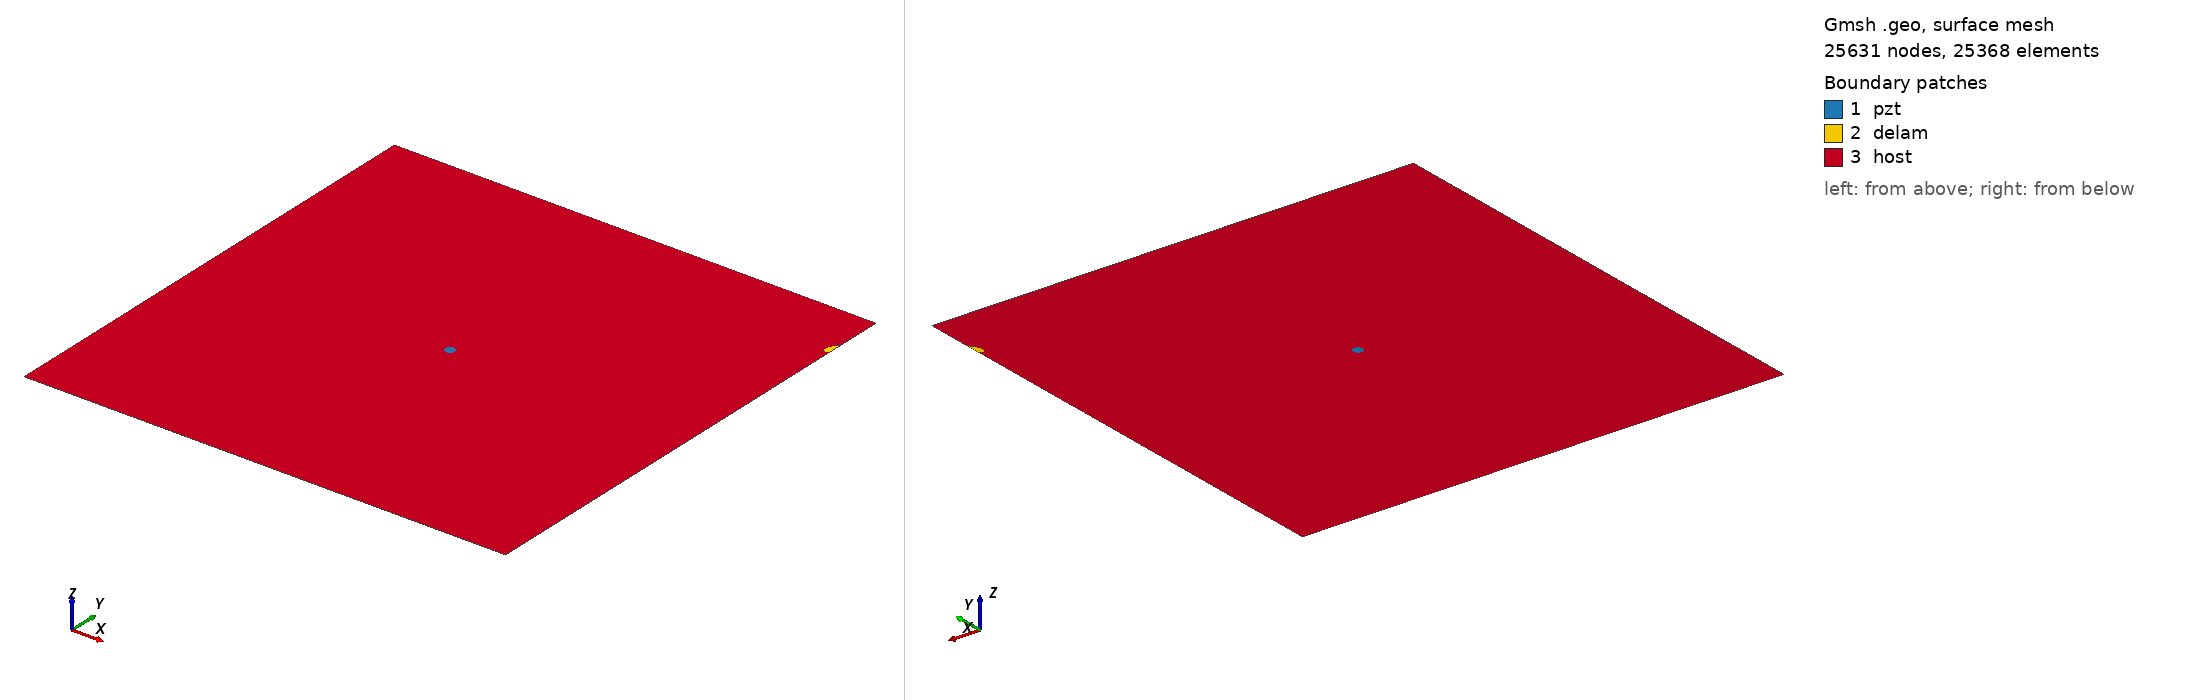

Gmsh geometry script, surface-meshed: 25631 nodes, 25368 surface elements. Boundary patches (legend numbers): 1 pzt, 2 delam, 3 host. Left view from above one corner, right view from below the opposite corner. Legend entries are the model's physical surfaces. The drawing asked Gmsh for element sizes between 1% and 20% of the model's largest extent; the script's own settings can give other sizes.

=== m_364_delam1_position_no_90_a_10mm_b_5mm_angle_60.geo (drawn) ===
SetFactory("OpenCASCADE");
L=0.500000; 
W=0.500000; 
a=0.010000; 
b=0.005000; 
x=0.500000; 
y=0.444444; 
alpha=0.333333 *Pi; 
r=0.005000; 
xpzt=0.250000; 
ypzt=0.250000; 
//+
Point(1) = {0, 0, 0, 1.0};
//+
Point(2) = {L, 0, 0, 1.0};
//+
Point(3) = {L, W, 0, 1.0};
//+
Point(4) = {0, W, 0, 1.0};
//+
Line(1) = {1, 2};
//+
Line(2) = {2, 3};
//+
Line(3) = {3, 4};
//+
Line(4) = {4, 1};
//+
Circle(5) = {xpzt, ypzt, -0, r, 0, 2*Pi};
//+
Ellipse(6) = {x, y, -0, a, b, 0, 2*Pi};
//+
Rotate {{0, 0, 1}, {x, y, 0}, alpha} {
  Curve{6}; 
}
//+
BooleanDifference{ Curve{6}; Delete; }{ Curve{2}; }
//+
Delete {
  Curve{6}; 
}
//Delete {
//  Curve{8}; 
//}
//+
Delete {
  Curve{2}; 
}
//+
Line(9) = {7, 8};
//+
Line(10) = {2, 8};
//+
Line(11) = {7, 3};
//+
Curve Loop(1) = {5};
//+
Plane Surface(1) = {1};
//+
Curve Loop(2) = {9, 7};
//+
Plane Surface(2) = {2};
//+
Curve Loop(3) = {10, -7, 11, 3, 4, 1};
//+
Curve Loop(4) = {5};
//+
Plane Surface(3) = {3, 4};
//+
Point(9) = {xpzt, ypzt, 0, 1.0};
//+
Point{9} In Surface {1};// mesh node at centre of pzt
//+
Physical Surface("pzt") = {1};
//+
Physical Surface("delam") = {2};
//+
Physical Surface("host") = {3};

Mesh.Algorithm = 6; // Frontal
Mesh.CharacteristicLengthFactor = 0.080000;
Mesh.CharacteristicLengthMin = 0.001000;
Mesh.CharacteristicLengthMax = 0.200000;
Mesh.RecombineAll = 1; // Apply recombination algorithm
Mesh.SubdivisionAlgorithm = 1; // 1: all quadrangles
Mesh.Smoothing = 1;
